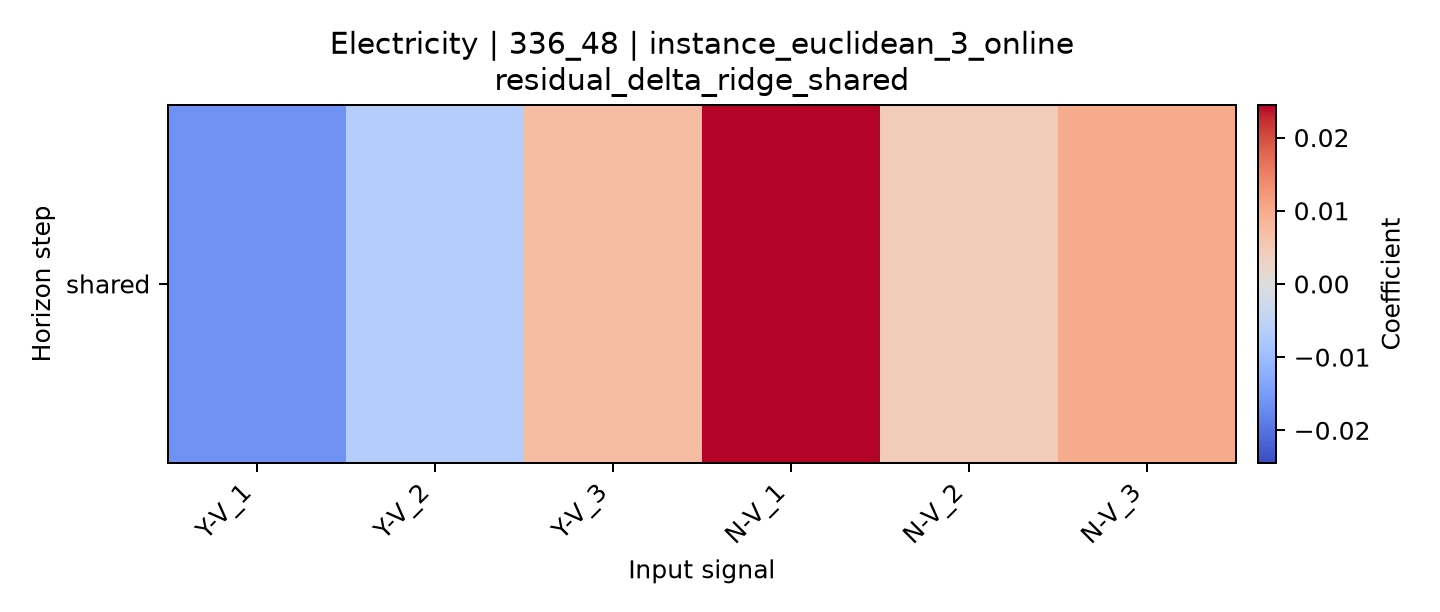

Data behind this chart, as committed beside it:
horizon, Y-V_1, Y-V_2, Y-V_3, N-V_1, N-V_2, N-V_3
shared, -0.01605, -0.006656, 0.007208, 0.02445, 0.004508, 0.009754
